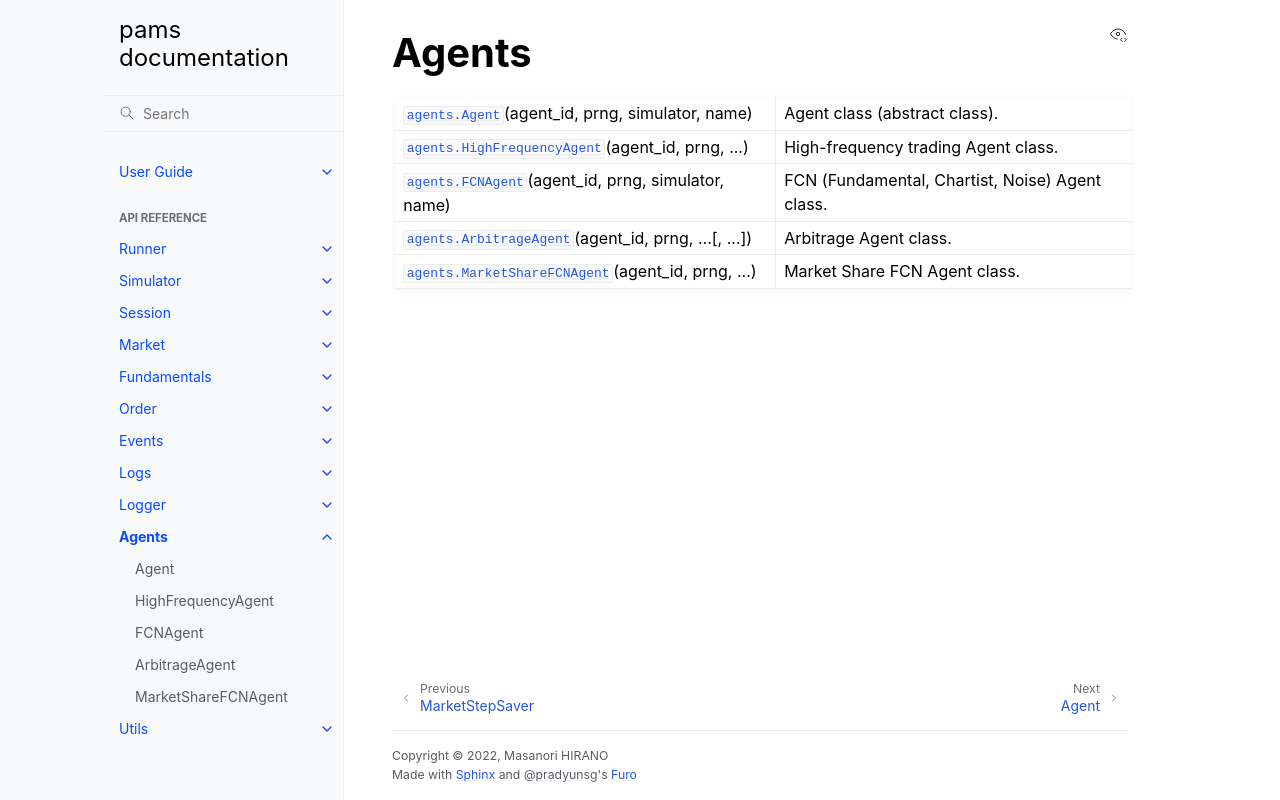

repository: masanorihirano/pams · page: en/reference/agents.html · generator: sphinx

.. module:: pams

Agents
~~~~~~~~~~~~~~~~~~
.. autosummary::
    :toctree: generated/agents/
    :template: classtemplate.rst

    agents.Agent
    agents.HighFrequencyAgent
    agents.FCNAgent
    agents.ArbitrageAgent
    agents.MarketShareFCNAgent
